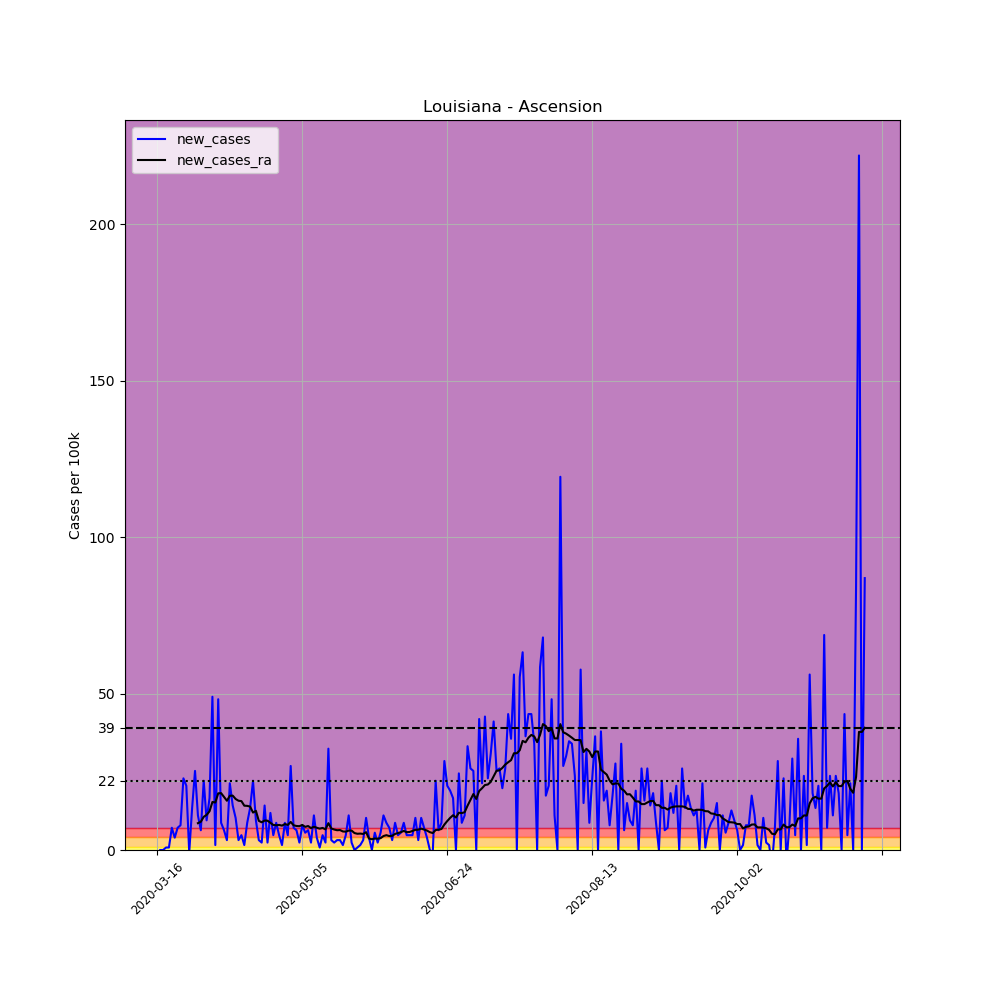

The table this chart was drawn from, first rows:
, date, county, state, fips, cases, deaths, COUNTY, STNAME, CTYNAME, POPESTIMATE2019, per_100k, new_cases, new_cases_ra
110004, 2020-03-16, Ascension, Louisiana, 22005, 1, 0, 5, Louisiana, Ascension, 126604, 0.7899, , 
110005, 2020-03-17, Ascension, Louisiana, 22005, 1, 0, 5, Louisiana, Ascension, 126604, 0.7899, 0.0, 
110006, 2020-03-18, Ascension, Louisiana, 22005, 1, 0, 5, Louisiana, Ascension, 126604, 0.7899, 0.0, 
110007, 2020-03-19, Ascension, Louisiana, 22005, 2, 0, 5, Louisiana, Ascension, 126604, 1.58, 0.7899, 
110008, 2020-03-20, Ascension, Louisiana, 22005, 3, 0, 5, Louisiana, Ascension, 126604, 2.37, 0.7899, 
110009, 2020-03-21, Ascension, Louisiana, 22005, 12, 0, 5, Louisiana, Ascension, 126604, 9.478, 7.109, 
110010, 2020-03-22, Ascension, Louisiana, 22005, 17, 0, 5, Louisiana, Ascension, 126604, 13.43, 3.949, 
110011, 2020-03-23, Ascension, Louisiana, 22005, 26, 1, 5, Louisiana, Ascension, 126604, 20.54, 7.109, 
110012, 2020-03-24, Ascension, Louisiana, 22005, 36, 1, 5, Louisiana, Ascension, 126604, 28.44, 7.899, 
110013, 2020-03-25, Ascension, Louisiana, 22005, 65, 1, 5, Louisiana, Ascension, 126604, 51.34, 22.91, 
110014, 2020-03-26, Ascension, Louisiana, 22005, 91, 1, 5, Louisiana, Ascension, 126604, 71.88, 20.54, 
110015, 2020-03-27, Ascension, Louisiana, 22005, 90, 1, 5, Louisiana, Ascension, 126604, 71.09, -0.7899, 
110016, 2020-03-28, Ascension, Louisiana, 22005, 107, 1, 5, Louisiana, Ascension, 126604, 84.52, 13.43, 
110017, 2020-03-29, Ascension, Louisiana, 22005, 139, 2, 5, Louisiana, Ascension, 126604, 109.8, 25.28, 
110018, 2020-03-30, Ascension, Louisiana, 22005, 153, 5, 5, Louisiana, Ascension, 126604, 120.8, 11.06, 8.576
110019, 2020-03-31, Ascension, Louisiana, 22005, 161, 6, 5, Louisiana, Ascension, 126604, 127.2, 6.319, 9.027
110020, 2020-04-01, Ascension, Louisiana, 22005, 189, 6, 5, Louisiana, Ascension, 126604, 149.3, 22.12, 10.61
110021, 2020-04-02, Ascension, Louisiana, 22005, 201, 7, 5, Louisiana, Ascension, 126604, 158.8, 9.478, 11.23
110022, 2020-04-03, Ascension, Louisiana, 22005, 222, 7, 5, Louisiana, Ascension, 126604, 175.3, 16.59, 12.36
110023, 2020-04-04, Ascension, Louisiana, 22005, 284, 7, 5, Louisiana, Ascension, 126604, 224.3, 48.97, 15.35
110024, 2020-04-05, Ascension, Louisiana, 22005, 286, 11, 5, Louisiana, Ascension, 126604, 225.9, 1.58, 15.18
110025, 2020-04-06, Ascension, Louisiana, 22005, 347, 11, 5, Louisiana, Ascension, 126604, 274.1, 48.18, 18.11
110026, 2020-04-07, Ascension, Louisiana, 22005, 358, 11, 5, Louisiana, Ascension, 126604, 282.8, 8.689, 18.17
110027, 2020-04-08, Ascension, Louisiana, 22005, 366, 15, 5, Louisiana, Ascension, 126604, 289.1, 6.319, 16.98
110028, 2020-04-09, Ascension, Louisiana, 22005, 370, 17, 5, Louisiana, Ascension, 126604, 292.2, 3.159, 15.74
110029, 2020-04-10, Ascension, Louisiana, 22005, 397, 19, 5, Louisiana, Ascension, 126604, 313.6, 21.33, 17.32
110030, 2020-04-11, Ascension, Louisiana, 22005, 415, 20, 5, Louisiana, Ascension, 126604, 327.8, 14.22, 17.38
110031, 2020-04-12, Ascension, Louisiana, 22005, 428, 23, 5, Louisiana, Ascension, 126604, 338.1, 10.27, 16.31
110032, 2020-04-13, Ascension, Louisiana, 22005, 432, 24, 5, Louisiana, Ascension, 126604, 341.2, 3.159, 15.74
110033, 2020-04-14, Ascension, Louisiana, 22005, 438, 27, 5, Louisiana, Ascension, 126604, 346, 4.739, 15.63
110034, 2020-04-15, Ascension, Louisiana, 22005, 440, 27, 5, Louisiana, Ascension, 126604, 347.5, 1.58, 14.16
110035, 2020-04-16, Ascension, Louisiana, 22005, 451, 29, 5, Louisiana, Ascension, 126604, 356.2, 8.689, 14.1
110036, 2020-04-17, Ascension, Louisiana, 22005, 468, 30, 5, Louisiana, Ascension, 126604, 369.7, 13.43, 13.88
110037, 2020-04-18, Ascension, Louisiana, 22005, 496, 30, 5, Louisiana, Ascension, 126604, 391.8, 22.12, 11.96
110038, 2020-04-19, Ascension, Louisiana, 22005, 508, 30, 5, Louisiana, Ascension, 126604, 401.3, 9.478, 12.52
110039, 2020-04-20, Ascension, Louisiana, 22005, 512, 31, 5, Louisiana, Ascension, 126604, 404.4, 3.159, 9.309
110040, 2020-04-21, Ascension, Louisiana, 22005, 515, 31, 5, Louisiana, Ascension, 126604, 406.8, 2.37, 8.858
110041, 2020-04-22, Ascension, Louisiana, 22005, 533, 33, 5, Louisiana, Ascension, 126604, 421, 14.22, 9.422
110042, 2020-04-23, Ascension, Louisiana, 22005, 536, 33, 5, Louisiana, Ascension, 126604, 423.4, 2.37, 9.366
110043, 2020-04-24, Ascension, Louisiana, 22005, 551, 34, 5, Louisiana, Ascension, 126604, 435.2, 11.85, 8.689
110044, 2020-04-25, Ascension, Louisiana, 22005, 557, 35, 5, Louisiana, Ascension, 126604, 440, 4.739, 8.011
110045, 2020-04-26, Ascension, Louisiana, 22005, 568, 36, 5, Louisiana, Ascension, 126604, 448.6, 8.689, 7.899
110046, 2020-04-27, Ascension, Louisiana, 22005, 574, 35, 5, Louisiana, Ascension, 126604, 453.4, 4.739, 8.011
110047, 2020-04-28, Ascension, Louisiana, 22005, 576, 36, 5, Louisiana, Ascension, 126604, 455, 1.58, 7.786
110048, 2020-04-29, Ascension, Louisiana, 22005, 587, 38, 5, Louisiana, Ascension, 126604, 463.7, 8.689, 8.294
110049, 2020-04-30, Ascension, Louisiana, 22005, 593, 40, 5, Louisiana, Ascension, 126604, 468.4, 4.739, 8.011
110050, 2020-05-01, Ascension, Louisiana, 22005, 627, 40, 5, Louisiana, Ascension, 126604, 495.2, 26.86, 8.971
110051, 2020-05-02, Ascension, Louisiana, 22005, 636, 40, 5, Louisiana, Ascension, 126604, 502.4, 7.109, 7.899
110052, 2020-05-03, Ascension, Louisiana, 22005, 644, 40, 5, Louisiana, Ascension, 126604, 508.7, 6.319, 7.673
110053, 2020-05-04, Ascension, Louisiana, 22005, 647, 40, 5, Louisiana, Ascension, 126604, 511, 2.37, 7.617
110054, 2020-05-05, Ascension, Louisiana, 22005, 657, 40, 5, Louisiana, Ascension, 126604, 518.9, 7.899, 8.011
110055, 2020-05-06, Ascension, Louisiana, 22005, 664, 44, 5, Louisiana, Ascension, 126604, 524.5, 5.529, 7.391
110056, 2020-05-07, Ascension, Louisiana, 22005, 672, 46, 5, Louisiana, Ascension, 126604, 530.8, 6.319, 7.673
110057, 2020-05-08, Ascension, Louisiana, 22005, 675, 46, 5, Louisiana, Ascension, 126604, 533.2, 2.37, 6.996
110058, 2020-05-09, Ascension, Louisiana, 22005, 689, 46, 5, Louisiana, Ascension, 126604, 544.2, 11.06, 7.447
110059, 2020-05-10, Ascension, Louisiana, 22005, 694, 46, 5, Louisiana, Ascension, 126604, 548.2, 3.949, 7.109
110060, 2020-05-11, Ascension, Louisiana, 22005, 695, 48, 5, Louisiana, Ascension, 126604, 549, 0.7899, 6.827
110061, 2020-05-12, Ascension, Louisiana, 22005, 701, 49, 5, Louisiana, Ascension, 126604, 553.7, 4.739, 7.052
110062, 2020-05-13, Ascension, Louisiana, 22005, 704, 48, 5, Louisiana, Ascension, 126604, 556.1, 2.37, 6.601
110063, 2020-05-14, Ascension, Louisiana, 22005, 745, 48, 5, Louisiana, Ascension, 126604, 588.4, 32.38, 8.576
... 185 more rows
